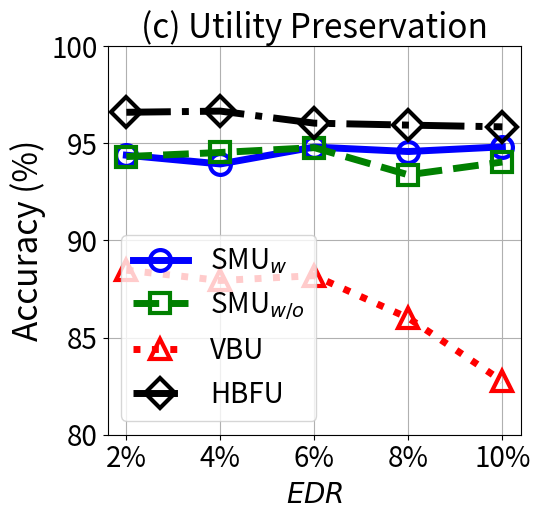

Python code for this plot:


import numpy as np
import matplotlib.pyplot as plt

epsilon = 3
beta = 1 / epsilon


x=[1, 2, 3, 4, 5]
# validation_for_plt =[97,95.8600, 94.9400, 93.5400, 93.2400]
# attack_for_plt=[0, 0.3524, 0, 0.1762, 0.1762]
# basic_for_plt=[99.8, 99.8, 99.8, 99.8, 99.8]

labels = ['2%', '4%', '6%', '8%', '10%' ]
unl_org = [97.77, 97.55, 97.35, 97.29, 97.21]

unl_hess_r = [96.6, 96.66, 96.04, 95.94, 95.85]
unl_vbu = [88.47, 87.94, 88.19, 86.01, 82.76]

unl_ss_w = [94.39, 93.94, 94.81, 94.58, 94.82]
unl_ss_wo = [94.32, 94.53, 94.78, 93.38, 94.04]



plt.figure(figsize=(5.5, 5.3))
l_w=5
m_s=15
marker_s = 3
markevery=1
#plt.figure(figsize=(8, 5.3))
#plt.plot(x, unl_fr, color='blue', marker='^', label='Retrain',linewidth=l_w, markersize=m_s)
plt.plot(x, unl_ss_w, linestyle='-', color='b', marker='o', fillstyle='none', markevery=markevery,
         label='SMU$_{w}$', linewidth=l_w, markersize=m_s, markeredgewidth=marker_s)

#plt.plot(x, unl_ss_w, color='g',  marker='*',  label='SMU$_{w}$',linewidth=l_w, markersize=m_s)
plt.plot(x, unl_ss_wo, linestyle='--', color='g',  marker='s', fillstyle='none', markevery=markevery,
         label='SMU$_{w/o}$',linewidth=l_w, markersize=m_s, markeredgewidth=marker_s)

plt.plot(x, unl_vbu, linestyle=':', color='r',  marker='^', fillstyle='none', markevery=markevery,
         label='VBU', linewidth=l_w,  markersize=m_s, markeredgewidth=marker_s)

plt.plot(x, unl_hess_r, linestyle='-.', color='k',  marker='D', fillstyle='none', markevery=markevery,
         label='HBFU',linewidth=l_w, markersize=m_s, markeredgewidth=marker_s)



#plt.plot(x, unl_vibu, color='silver',  marker='d',  label='VIBU',linewidth=4,  markersize=10)

# plt.plot(x, y_sa03, color='r',  marker='2',  label='AAAI21 A_acc, pr=0.3',linewidth=3, markersize=8)
# plt.plot(x, y_sa05, color='darkblue',  marker='4',  label='AAAI21 A_acc, pr=0.5',linewidth=3, markersize=8)
# plt.plot(x, y_ma03, color='darkviolet',  marker='3',  label='FedMC A_acc, pr=0.3',linewidth=3, markersize=8)
# plt.plot(x, y_ma05, color='cyan',  marker='p',  label='FedMC A_acc, pr=0.5',linewidth=3, markersize=8)


plt.grid()
leg = plt.legend(fancybox=True, shadow=True)
# plt.xlabel('Malicious Client Ratio (%)' ,fontsize=16)
plt.ylabel('Accuracy (%)' ,fontsize=24)
my_y_ticks = np.arange(80 ,101,5)
plt.yticks(my_y_ticks,fontsize=20)
plt.xlabel('$\it{EDR}$' ,fontsize=20)

plt.xticks(x, labels, fontsize=20)
# plt.title('CIFAR10 IID')

plt.title('(c) Utility Preservation', fontsize=24)
plt.legend(loc='best',fontsize=20)
plt.tight_layout()
#plt.title("MNIST")
plt.rcParams['figure.figsize'] = (2.0, 1)
plt.rcParams['image.interpolation'] = 'nearest'
plt.rcParams['figure.subplot.left'] = 0.11
plt.rcParams['figure.subplot.bottom'] = 0.08
plt.rcParams['figure.subplot.right'] = 0.977
plt.rcParams['figure.subplot.top'] = 0.969
plt.savefig('mnist_acc_er_curve.png', dpi=200)
plt.show()